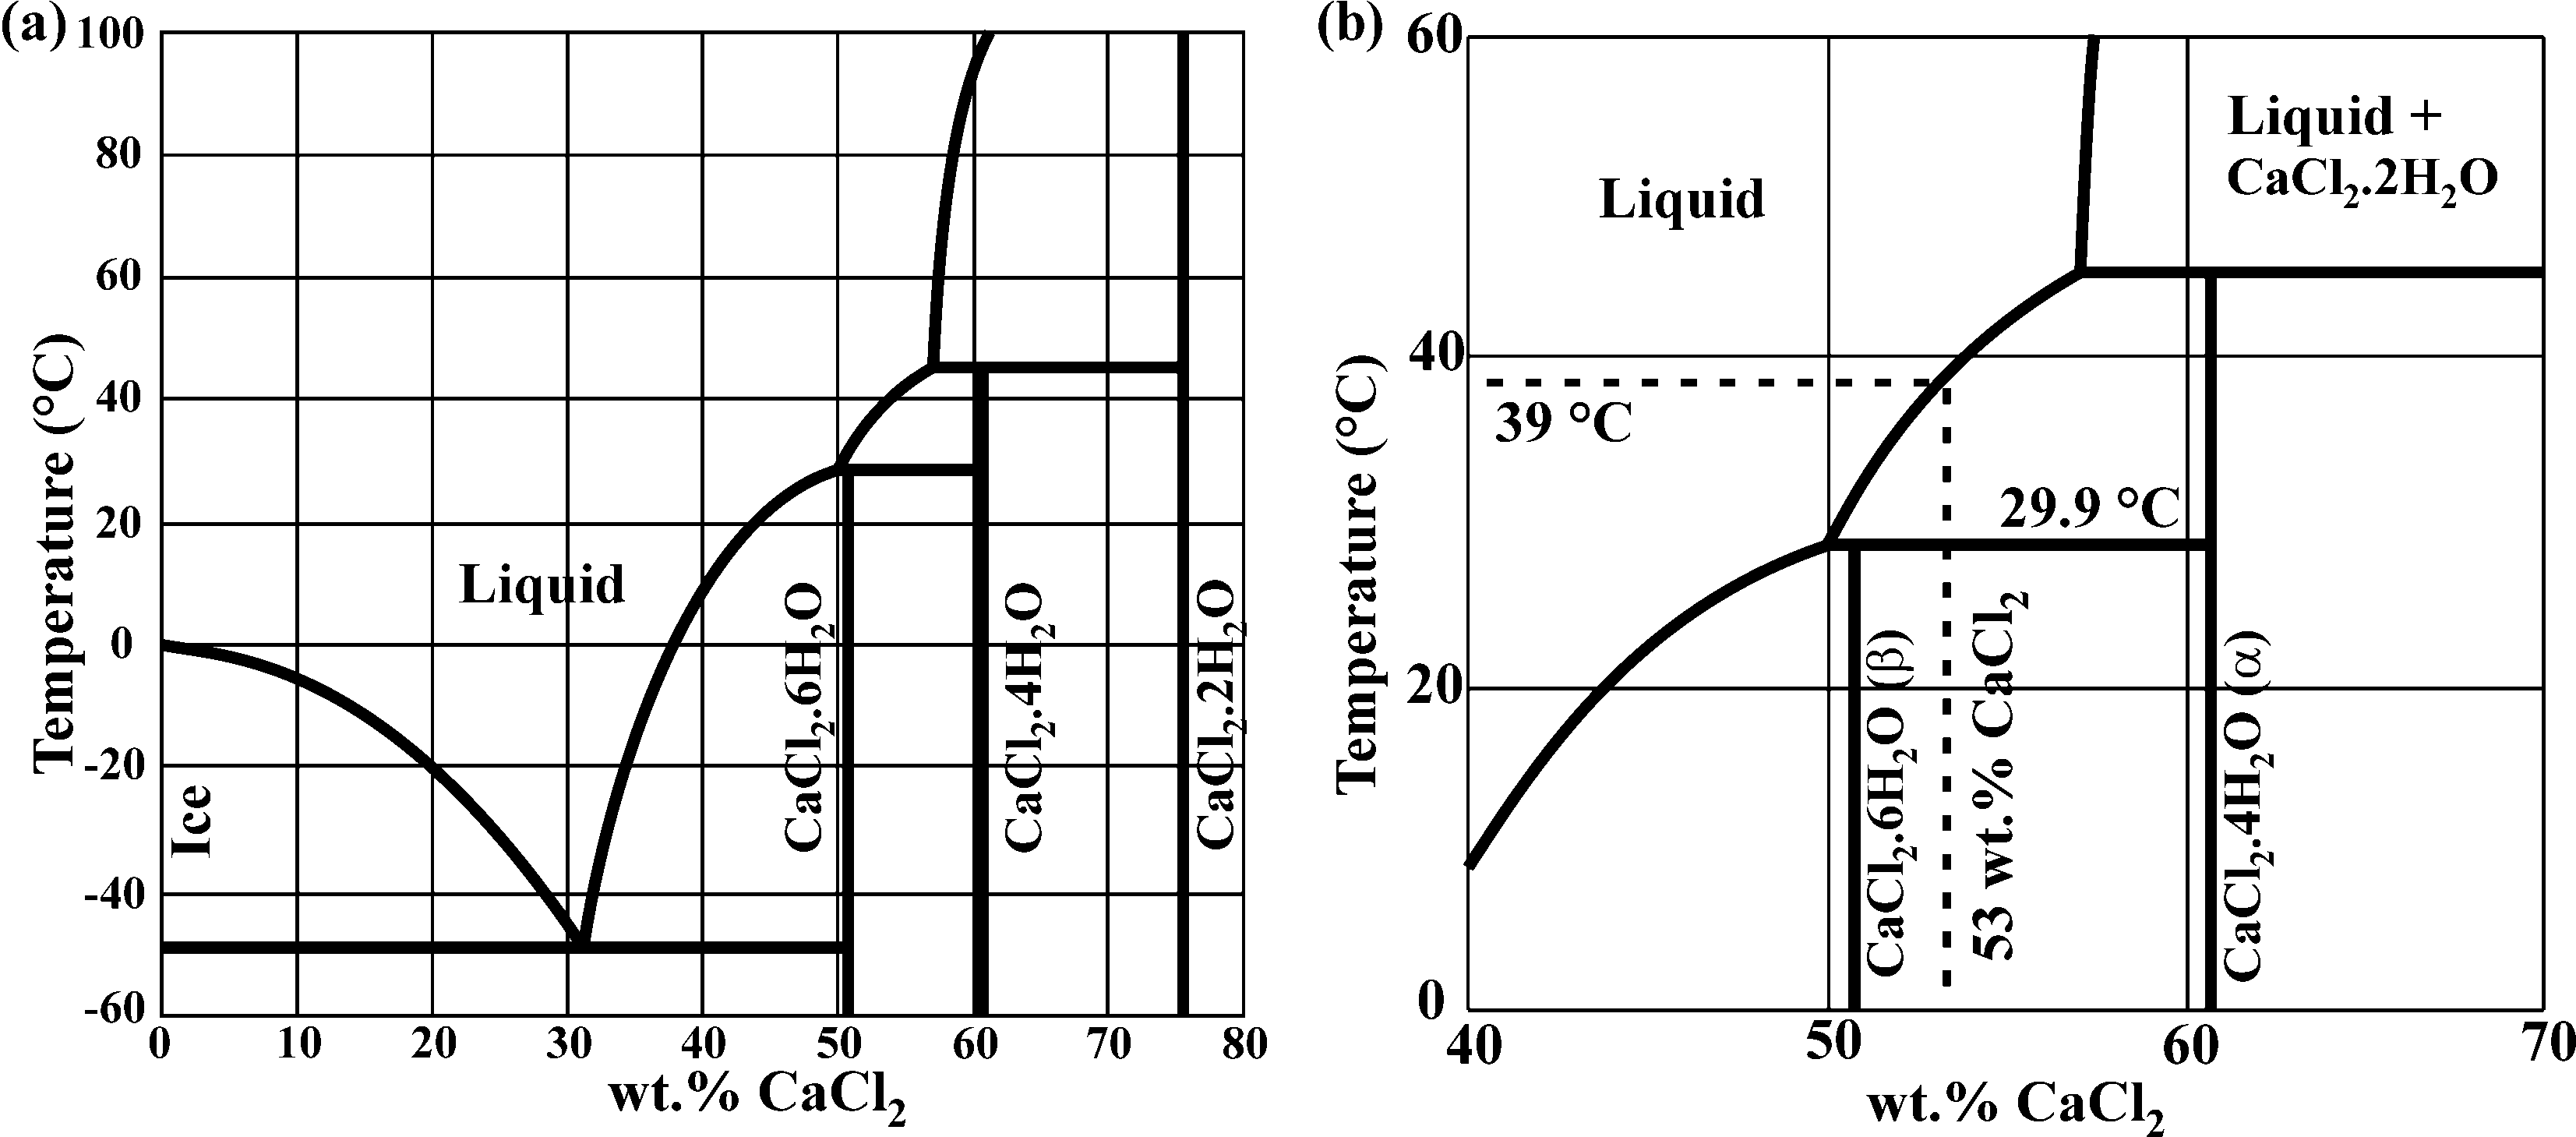

Values plotted in this chart, from the file beside it:
x, wCaCl2-T
0.2668, 0.38
1.648, -0.126
3.086, -0.379
3.949, -0.886
5.33, -1.519
6.653, -2.405
8.034, -3.292
9.299, -4.305
10.28, -5.191
11.6, -6.584
12.87, -7.977
14.07, -9.623
15.28, -11.27
16.49, -13.04
17.64, -14.94
18.68, -16.84
20.81, -20.89
21.84, -23.17
22.82, -25.32
23.85, -27.73
24.77, -30.01
25.7, -32.41
26.62, -34.82
27.54, -37.35
27.82, -38.49
28.74, -40.9
